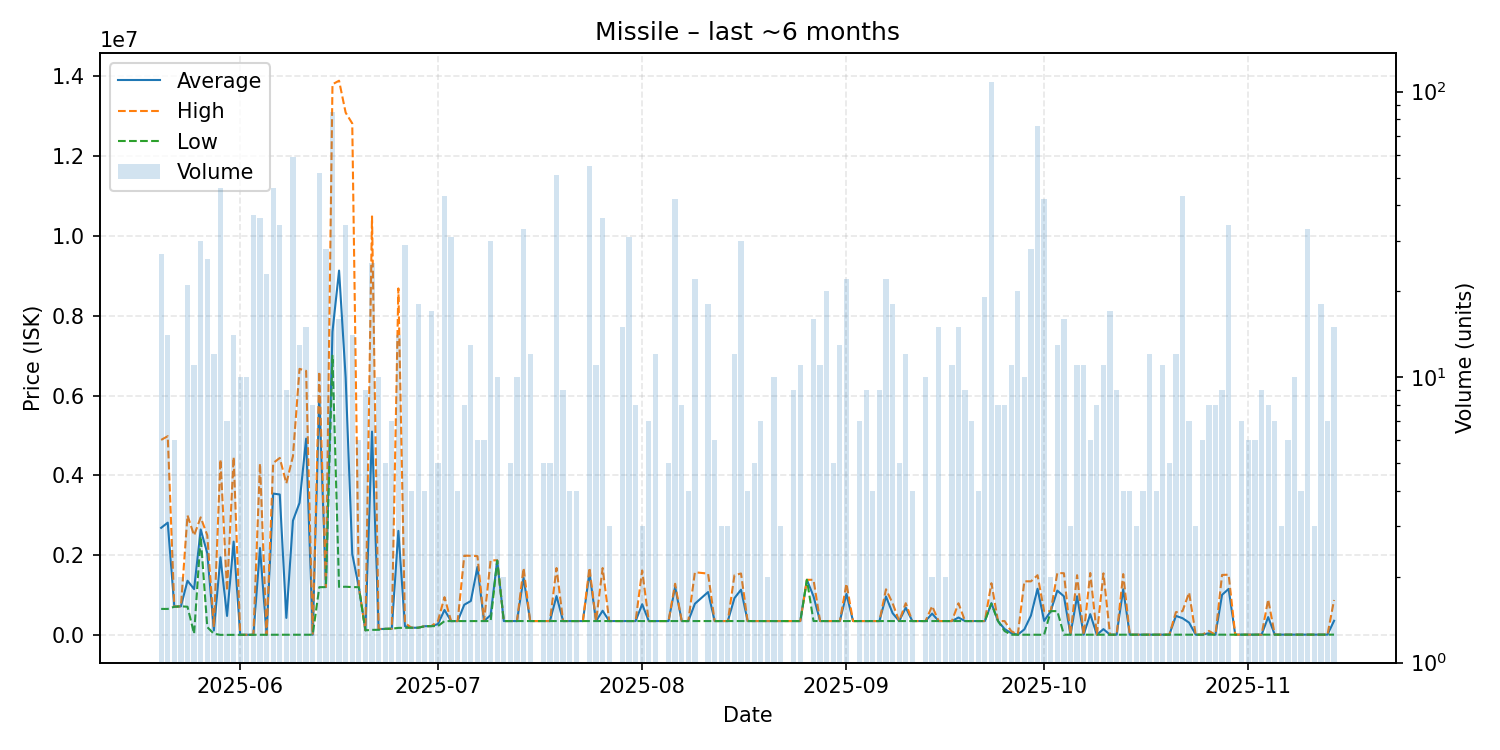

The data file committed next to this chart (first rows):
date, average, highest, lowest, order_count, volume
2025-05-20, 2687056, 4890000, 655250, 12, 27
2025-05-21, 2816921, 4983000, 655200, 9, 14
2025-05-22, 710000, 710000, 710000, 3, 6
2025-05-23, 720200, 720200, 720200, 2, 2
2025-05-24, 1361281, 2998000, 710050, 8, 21
2025-05-25, 1152278, 2496000, 32510, 9, 11
2025-05-26, 2646834, 2949500, 2466000, 18, 30
2025-05-27, 2051885, 2500000, 200000, 7, 26
2025-05-28, 113758, 200000, 32020, 6, 12
2025-05-29, 1949457, 4401000, 5000, 20, 46
2025-05-30, 479143, 1111000, 5000, 5, 7
2025-05-31, 2341929, 4460000, 5001, 11, 14
2025-06-01, 7011, 7011, 7010, 7, 10
2025-06-02, 7020, 7020, 7019, 6, 10
2025-06-03, 7975, 8002, 7020, 6, 37
2025-06-04, 2181598, 4300000, 8266, 11, 36
2025-06-05, 8268, 8270, 8268, 7, 23
2025-06-06, 3545111, 4309000, 8270, 23, 46
2025-06-07, 3522703, 4438000, 8413, 9, 34
2025-06-08, 429943, 3800000, 8686, 6, 9
2025-06-09, 2866712, 4482000, 8715, 32, 59
2025-06-10, 3312220, 6670500, 8716, 9, 13
2025-06-11, 4922343, 6619000, 8717, 6, 15
2025-06-12, 8717, 8717, 8717, 4, 8
2025-06-13, 5989865, 6600000, 1200000, 34, 52
2025-06-14, 1202571, 1204000, 1202000, 11, 28
2025-06-15, 7602000, 13800000, 6999000, 19, 85
2025-06-16, 9132938, 13890000, 1205500, 7, 16
2025-06-17, 6448735, 13090000, 1211000, 10, 34
2025-06-18, 2032000, 12820000, 1202000, 8, 14
2025-06-19, 1200000, 1200000, 1200000, 3, 6
2025-06-20, 119400, 120000, 119100, 6, 9
2025-06-21, 5098704, 10490000, 130400, 15, 25
2025-06-22, 148750, 153100, 132100, 6, 10
2025-06-23, 156360, 156450, 156000, 4, 5
2025-06-24, 159100, 159100, 159100, 1, 7
2025-06-25, 2610579, 8685500, 180350, 9, 14
2025-06-26, 222724, 300000, 182000, 10, 29
2025-06-27, 183575, 183800, 183350, 3, 4
2025-06-28, 183972, 184000, 183900, 7, 18
2025-06-29, 222100, 223900, 220300, 3, 4
2025-06-30, 224312, 224500, 224000, 5, 17
2025-07-01, 274900, 350200, 224600, 3, 5
2025-07-02, 629177, 950000, 350200, 12, 43
2025-07-03, 350210, 350300, 350200, 9, 31
2025-07-04, 350425, 350500, 350400, 3, 4
2025-07-05, 759950, 1988000, 350600, 7, 8
2025-07-06, 854492, 1988000, 350600, 9, 13
2025-07-07, 1706600, 1978000, 350600, 4, 6
2025-07-08, 350967, 351000, 350900, 5, 6
2025-07-09, 500777, 1874000, 350900, 9, 30
2025-07-10, 1868700, 1873000, 1864000, 5, 10
2025-07-11, 351150, 351200, 351100, 2, 2
2025-07-12, 351160, 351200, 351100, 2, 5
2025-07-13, 351100, 351100, 351100, 5, 10
2025-07-14, 1436267, 1680000, 351100, 14, 33
2025-07-15, 351108, 351200, 351100, 2, 12
2025-07-16, 351100, 351100, 351100, 1, 1
2025-07-17, 351100, 351100, 351100, 3, 5
2025-07-18, 351100, 351100, 351100, 3, 5
... 117 more rows
